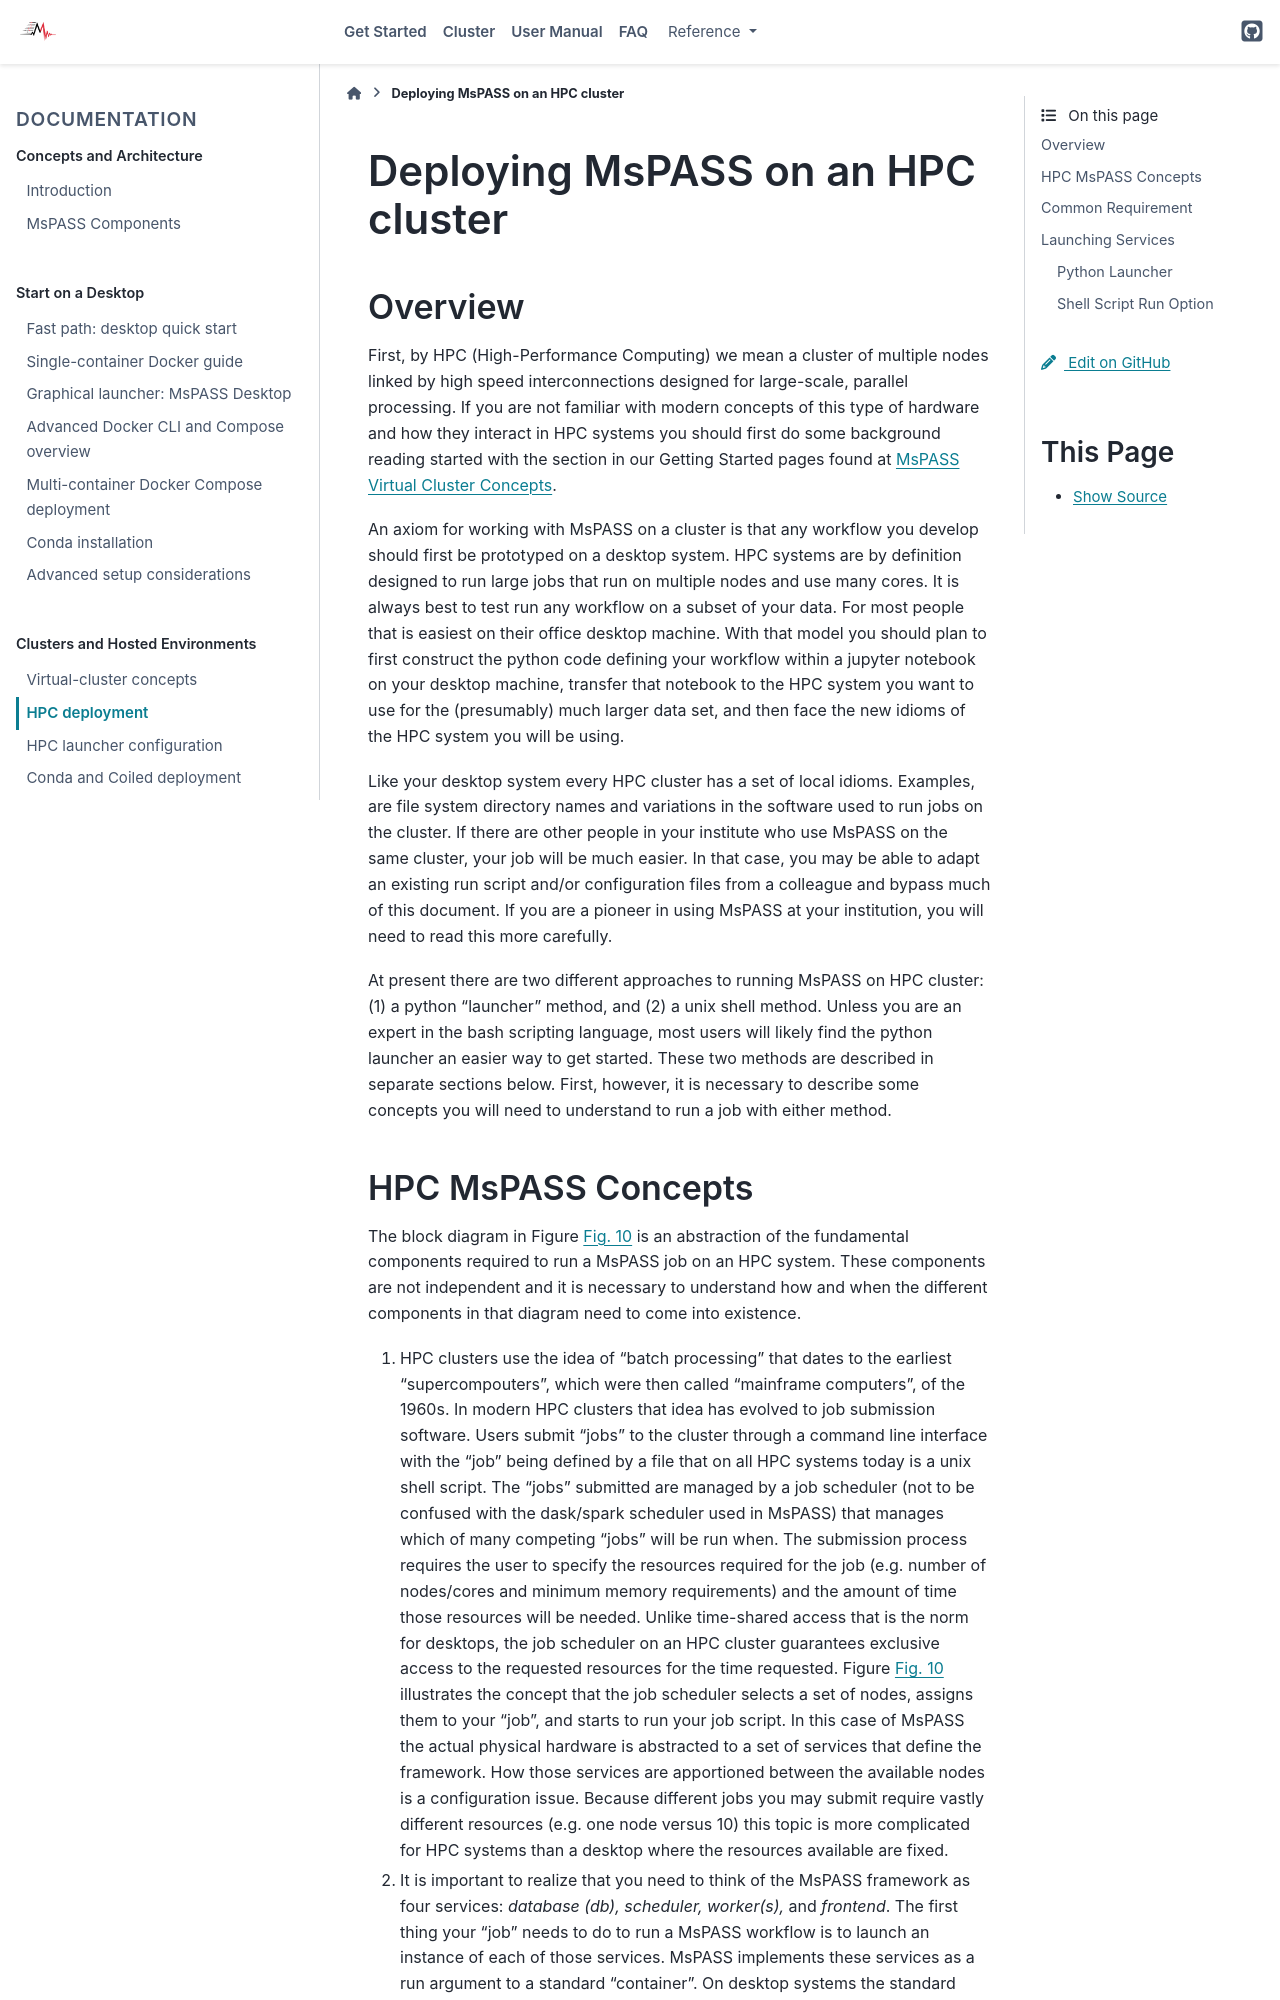

repository: mspass-team/mspass · page: getting_started/deploy_mspass_on_HPC.html · generator: sphinx

.. _deploy_mspass_on_HPC:

Deploying MsPASS on an HPC cluster
=====================================

Overview
-----------------
First, by HPC (High-Performance Computing) we mean a cluster of multiple nodes
linked by high speed interconnections designed for large-scale, parallel
processing.  If you are not familiar with modern concepts of this type of
hardware and how they interact in HPC systems you should first do
some background reading started with the section in our Getting Started pages
found at :ref:`getting_started_overview`.

An axiom for working with MsPASS on a cluster is that any workflow you
develop should first be prototyped on a desktop system.
HPC systems are by definition designed to run large jobs that run
on multiple nodes and use many cores.   It is always best to test run
any workflow on a subset of your data.   For most people that is
easiest on their office desktop machine.  With that model you
should plan to first construct the
python code defining your workflow within a jupyter notebook
on your desktop machine, transfer that notebook
to the HPC system you want to use for the (presumably) much larger data
set, and then face the new idioms of the HPC system you will be using.

Like your desktop system every HPC cluster has a set of local idioms.
Examples, are file system directory names and variations in the
software used to run jobs on the cluster.   If there are other people
in your institute who use MsPASS on the same cluster, your job will be much
easier.  In that case, you may be able to adapt an existing run script
and/or configuration files
from a colleague and bypass much of this document.  If you are a pioneer
in using MsPASS at your institution, you will need to read this more carefully.

At present there are two different approaches to running MsPASS
on HPC cluster:  (1) a python "launcher" method, and (2) a unix
shell method.   Unless you are an expert in the bash scripting
language, most users will likely find the python launcher an easier
way to get started.   These two methods are described in separate sections below.
First, however, it is necessary to describe some concepts you
will need to understand to run a job with either method.
